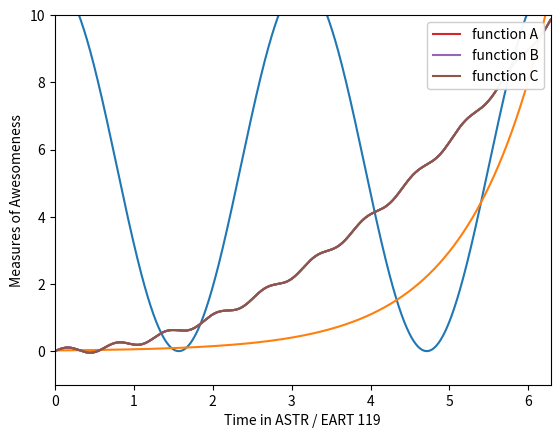

Python code for this plot:
%matplotlib inline
import numpy as np
import matplotlib.pyplot as plt

x = np.linspace(0,2*np.pi,1000)   #create x=[0....2*pi] in inclusive with 1000 values
plt.xlim(0,2*np.pi)               #x range [-1,10]
plt.ylim(-1,10)                   #y range [-1,10]

y = 5.5*np.cos(2*x)+5.5           #function a.)
plt.plot(x,y)
y = 0.02*np.exp(x)                #function b.)
plt.plot(x,y)
y = 0.25 * x**2 + 0.1 * np.sin(10*x)   #function c.)
plt.plot(x,y)

plt.plot(x, y, label='function A')    # add a label to the line
plt.plot(x, y, label='function B')    # add a label to the second line
plt.plot(x, y, label='function C')    # add a label to the third line
plt.legend(loc = 1, framealpha=0.95)  # add a legend

plt.xlabel('Time in ASTR / EART 119')
plt.ylabel('Measures of Awesomeness')
plt.show()                       #show the plot on the screen